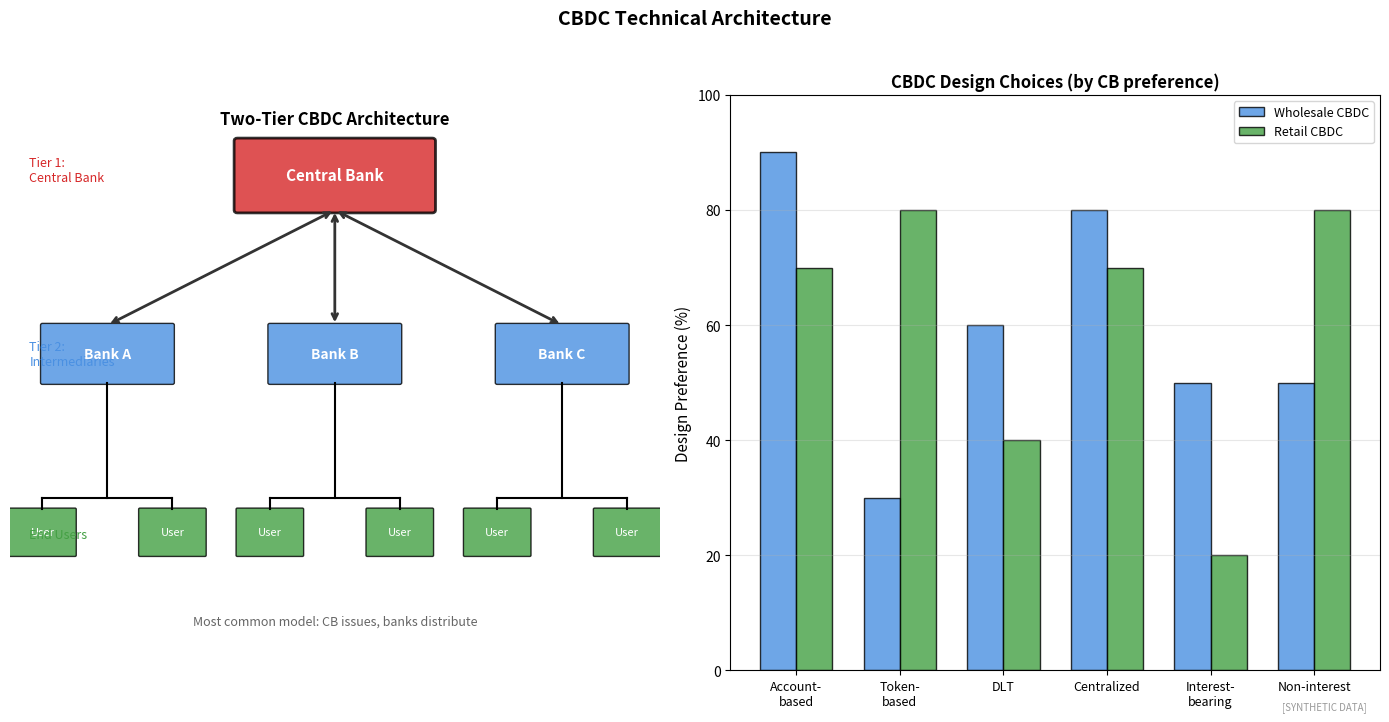

The matplotlib source for this figure: (Note: this script raises an exception after producing the figure.)
"""
CBDC Architecture Options
Technical design choices

Output: cbdc_architecture.pdf
Module: module_04_trad_finance
Lesson: 48 - CBDC
"""

from pathlib import Path
import matplotlib.pyplot as plt
import matplotlib.patches as mpatches
import numpy as np

CHART_METADATA = {
    'title': 'CBDC Architecture',
    'module': 'module_04_trad_finance',
    'lesson': 48,
    'url': 'https://github.com/Digital-AI-Finance/digital-finance/tree/main/module_04_trad_finance/figures/cbdc_architecture'
}

plt.rcParams.update({'font.size': 10, 'axes.labelsize': 10})

def create_chart():
    fig, axes = plt.subplots(1, 2, figsize=(14, 7))

    # Two-tier architecture diagram
    ax1 = axes[0]
    ax1.set_xlim(0, 10)
    ax1.set_ylim(0, 10)
    ax1.axis('off')

    # Central Bank
    cb_box = mpatches.FancyBboxPatch((3.5, 8), 3, 1.2,
                                      boxstyle="round,pad=0.05",
                                      facecolor='#D62728', alpha=0.8, edgecolor='black', linewidth=2)
    ax1.add_patch(cb_box)
    ax1.text(5, 8.6, 'Central Bank', ha='center', va='center',
            fontsize=11, fontweight='bold', color='white')

    # Intermediaries
    intermediaries = [('Bank A', 1.5), ('Bank B', 5), ('Bank C', 8.5)]
    for name, x in intermediaries:
        rect = mpatches.FancyBboxPatch((x-1, 5), 2, 1,
                                        boxstyle="round,pad=0.03",
                                        facecolor='#4A90E2', alpha=0.8, edgecolor='black')
        ax1.add_patch(rect)
        ax1.text(x, 5.5, name, ha='center', va='center',
                fontsize=10, fontweight='bold', color='white')

    # End users
    for i, x in enumerate([0.5, 2.5, 4, 6, 7.5, 9.5]):
        rect = mpatches.FancyBboxPatch((x-0.5, 2), 1, 0.8,
                                        boxstyle="round,pad=0.02",
                                        facecolor='#44A044', alpha=0.8, edgecolor='black')
        ax1.add_patch(rect)
        ax1.text(x, 2.4, 'User', ha='center', va='center', fontsize=8, color='white')

    # Connections
    for x in [1.5, 5, 8.5]:
        ax1.annotate('', xy=(x, 6), xytext=(5, 8),
                    arrowprops=dict(arrowstyle='<->', color='#333333', lw=2))

    ax1.plot([1.5, 1.5], [5, 3], 'k-', lw=1.5)
    ax1.plot([0.5, 2.5], [3, 3], 'k-', lw=1.5)
    ax1.plot([0.5, 0.5], [3, 2.8], 'k-', lw=1.5)
    ax1.plot([2.5, 2.5], [3, 2.8], 'k-', lw=1.5)

    ax1.plot([5, 5], [5, 3], 'k-', lw=1.5)
    ax1.plot([4, 6], [3, 3], 'k-', lw=1.5)
    ax1.plot([4, 4], [3, 2.8], 'k-', lw=1.5)
    ax1.plot([6, 6], [3, 2.8], 'k-', lw=1.5)

    ax1.plot([8.5, 8.5], [5, 3], 'k-', lw=1.5)
    ax1.plot([7.5, 9.5], [3, 3], 'k-', lw=1.5)
    ax1.plot([7.5, 7.5], [3, 2.8], 'k-', lw=1.5)
    ax1.plot([9.5, 9.5], [3, 2.8], 'k-', lw=1.5)

    # Labels
    ax1.text(5, 9.5, 'Two-Tier CBDC Architecture', ha='center',
            fontsize=12, fontweight='bold')
    ax1.text(0.3, 8.5, 'Tier 1:\nCentral Bank', ha='left', fontsize=9, color='#D62728')
    ax1.text(0.3, 5.3, 'Tier 2:\nIntermediaries', ha='left', fontsize=9, color='#4A90E2')
    ax1.text(0.3, 2.3, 'End Users', ha='left', fontsize=9, color='#44A044')

    ax1.text(5, 0.8, 'Most common model: CB issues, banks distribute',
            ha='center', fontsize=9, style='italic', color='#666666')

    # Design choice comparison
    ax2 = axes[1]

    choices = ['Account-\nbased', 'Token-\nbased', 'DLT', 'Centralized', 'Interest-\nbearing', 'Non-interest']
    wholesale = [90, 30, 60, 80, 50, 50]
    retail = [70, 80, 40, 70, 20, 80]

    x = np.arange(len(choices))
    width = 0.35

    ax2.bar(x - width/2, wholesale, width, label='Wholesale CBDC',
            color='#4A90E2', alpha=0.8, edgecolor='black')
    ax2.bar(x + width/2, retail, width, label='Retail CBDC',
            color='#44A044', alpha=0.8, edgecolor='black')

    ax2.set_ylabel('Design Preference (%)', fontsize=11)
    ax2.set_title('CBDC Design Choices (by CB preference)', fontsize=12, fontweight='bold')
    ax2.set_xticks(x)
    ax2.set_xticklabels(choices, fontsize=9)
    ax2.legend(loc='upper right', fontsize=9)
    ax2.set_ylim(0, 100)
    ax2.yaxis.grid(True, alpha=0.3)

    fig.suptitle('CBDC Technical Architecture', fontsize=14, fontweight='bold', y=1.02)
    fig.text(0.98, 0.02, '[SYNTHETIC DATA]', fontsize=7, color='#999999', ha='right', style='italic')
    plt.tight_layout()

    output_path = Path(__file__).parent / 'cbdc_architecture.pdf'
    plt.savefig(output_path, format='pdf', dpi=300, bbox_inches='tight')
    plt.close()
    print(f"Chart saved to: {output_path}")
    return output_path

if __name__ == '__main__':
    create_chart()
